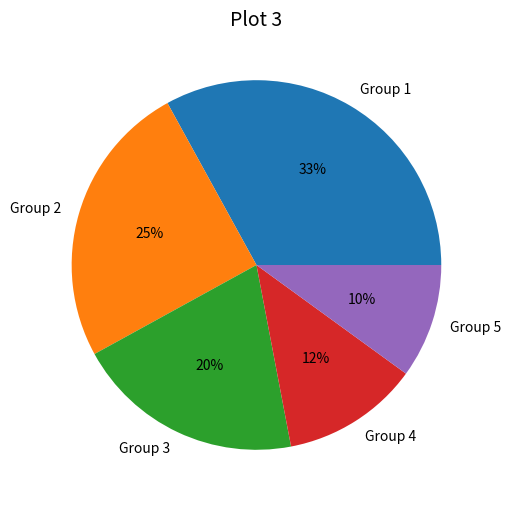

Write Python code to recreate this figure.
import matplotlib  
matplotlib.use('Agg') 
import numpy as np
import matplotlib.pyplot as plt

data=[33,25,20,12,10]
plt.figure(num=1, figsize=(8,6))
plt.axes(aspect=1)
plt.title('Plot 3', size=14)
label = ['Group 1','Group 2','Group 3','Group 4','Group 5']
plt.pie(data, labels=label, autopct='%d%%')
plt.savefig('plot3.pdf', format='pdf')